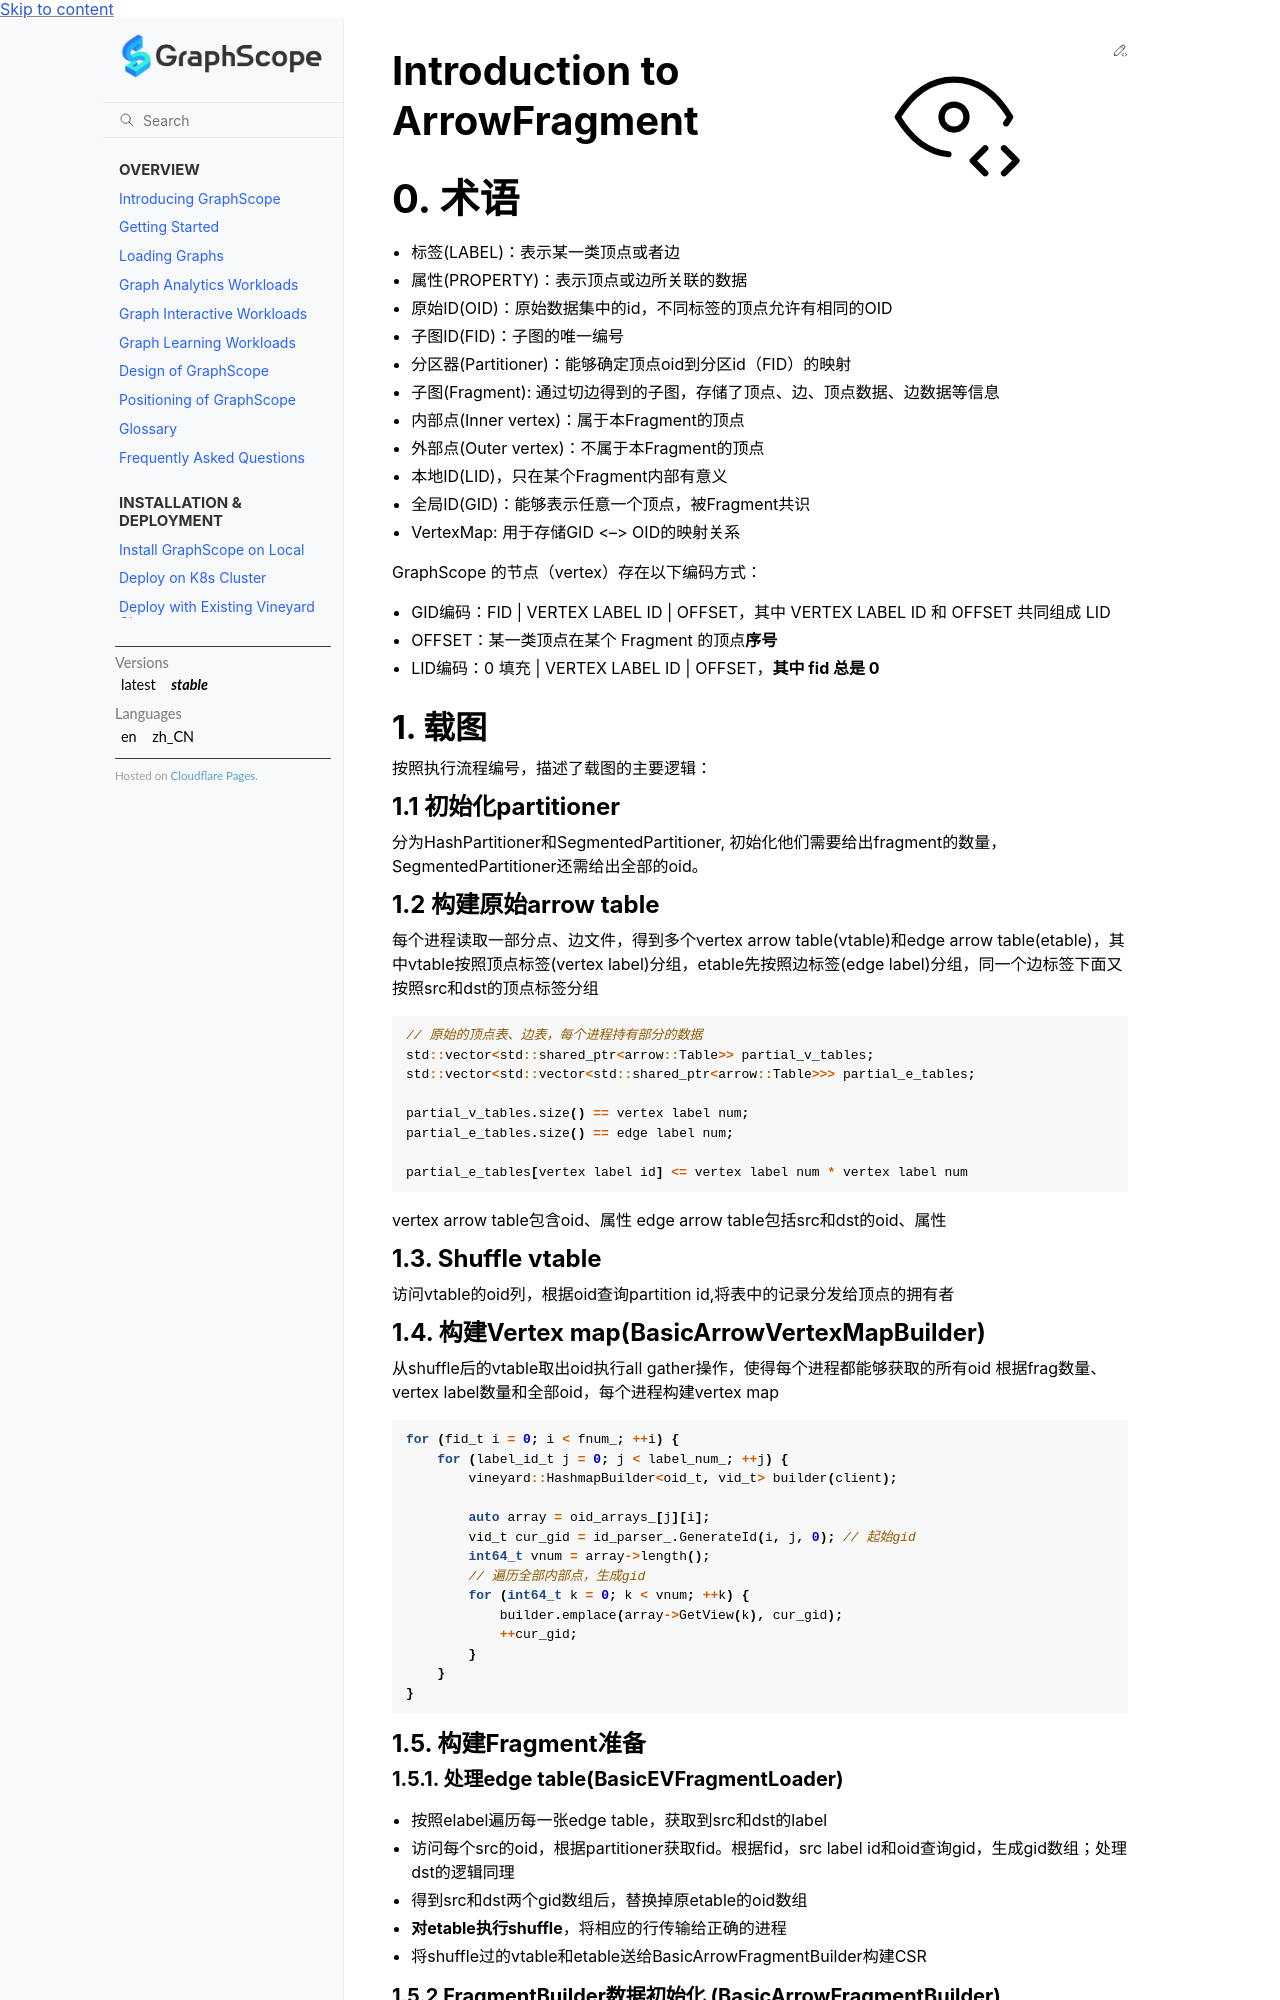

repository: alibaba/GraphScope · page: docs/frag_intro.html · generator: sphinx

# Introduction to ArrowFragment
# 0. 术语

- 标签(LABEL)：表示某一类顶点或者边
- 属性(PROPERTY)：表示顶点或边所关联的数据
- 原始ID(OID)：原始数据集中的id，不同标签的顶点允许有相同的OID
- 子图ID(FID)：子图的唯一编号
- 分区器(Partitioner)：能够确定顶点oid到分区id（FID）的映射
- 子图(Fragment): 通过切边得到的子图，存储了顶点、边、顶点数据、边数据等信息
- 内部点(Inner vertex)：属于本Fragment的顶点
- 外部点(Outer vertex)：不属于本Fragment的顶点
- 本地ID(LID)，只在某个Fragment内部有意义
- 全局ID(GID)：能够表示任意一个顶点，被Fragment共识
- VertexMap: 用于存储GID <--> OID的映射关系

GraphScope 的节点（vertex）存在以下编码方式：
- GID编码：FID | VERTEX LABEL ID | OFFSET，其中 VERTEX LABEL ID 和 OFFSET 共同组成 LID
- OFFSET：某一类顶点在某个 Fragment 的顶点**序号**
- LID编码：0 填充 | VERTEX LABEL ID | OFFSET，**其中 fid 总是 0**

## 1. 载图

按照执行流程编号，描述了载图的主要逻辑：
### 1.1 初始化partitioner
   分为HashPartitioner和SegmentedPartitioner, 初始化他们需要给出fragment的数量，SegmentedPartitioner还需给出全部的oid。
### 1.2 构建原始arrow table

每个进程读取一部分点、边文件，得到多个vertex arrow table(vtable)和edge arrow table(etable)，其中vtable按照顶点标签(vertex label)分组，etable先按照边标签(edge label)分组，同一个边标签下面又按照src和dst的顶点标签分组

```cpp
// 原始的顶点表、边表，每个进程持有部分的数据
std::vector<std::shared_ptr<arrow::Table>> partial_v_tables;
std::vector<std::vector<std::shared_ptr<arrow::Table>>> partial_e_tables;

partial_v_tables.size() == vertex label num;
partial_e_tables.size() == edge label num;

partial_e_tables[vertex label id] <= vertex label num * vertex label num
```

vertex arrow table包含oid、属性
edge arrow table包括src和dst的oid、属性

### 1.3. Shuffle vtable
访问vtable的oid列，根据oid查询partition id,将表中的记录分发给顶点的拥有者

### 1.4. 构建Vertex map(BasicArrowVertexMapBuilder)
从shuffle后的vtable取出oid执行all gather操作，使得每个进程都能够获取的所有oid
根据frag数量、vertex label数量和全部oid，每个进程构建vertex map

```cpp
for (fid_t i = 0; i < fnum_; ++i) {
    for (label_id_t j = 0; j < label_num_; ++j) {
        vineyard::HashmapBuilder<oid_t, vid_t> builder(client);

        auto array = oid_arrays_[j][i];
        vid_t cur_gid = id_parser_.GenerateId(i, j, 0); // 起始gid
        int64_t vnum = array->length();
        // 遍历全部内部点，生成gid
        for (int64_t k = 0; k < vnum; ++k) {
            builder.emplace(array->GetView(k), cur_gid);
            ++cur_gid;
        }
    }
}
```

### 1.5. 构建Fragment准备
#### 1.5.1. 处理edge table(BasicEVFragmentLoader)

- 按照elabel遍历每一张edge table，获取到src和dst的label
- 访问每个src的oid，根据partitioner获取fid。根据fid，src label id和oid查询gid，生成gid数组；处理dst的逻辑同理
- 得到src和dst两个gid数组后，替换掉原etable的oid数组
- **对etable执行shuffle**，将相应的行传输给正确的进程
- 将shuffle过的vtable和etable送给BasicArrowFragmentBuilder构建CSR
